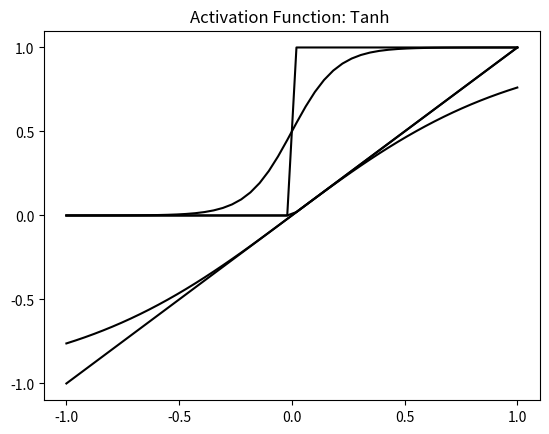

Reproduce this figure in Python.
import numpy as np
import matplotlib.pyplot as plt

class af:
    "Implementing Activation Functions"

    def identity(x):
        ''' It returns what it recieves, f(x)=y '''
        return x

    def binaryStep(x):
        ''' It returns '0' is the input is less then zero otherwise
                it returns one '''
        return np.heaviside(x, 10)

    def sigmoid(x):
        ''' It returns 1/(1+exp(-x)).
            where the values lies between zero and one '''

        return 1 / (1 + np.exp(-x*10))

    def tanh(x):
        ''' It returns the value (1-exp(-2x))/(1+exp(-2x))
            and the value returned will be lies in between -1 to 1.'''

        return np.tanh(x)

    def arcTan(x):
        ''' It returns the value tanInverse(x)
            and the returned valus lies in between -1.570796327 to 1.570796327. '''

        return np.arctan(x)

    def ReLU(x):
        ''' It returns zero if the inputis less than zero
            otherwise it returns the given input. '''
        x1 = []
        for i in x:
            if i < 0:
                x1.append(0)
            else:
                x1.append(i)

        return x1

    def leakyReLU(x):
        ''' If 'x' is the given input, then returns zero if the inputis less than zero
            otherwise it returns 0.01x . '''

        x1 = []
        for i in x:
            if i < 0:
                x1.append(0.01 * i)
            else:
                x1.append(i)
        # print(x,x1)

        return x1

    def softmax(x):
        ''' Compute softmax values for each sets of scores in x. '''
        return np.exp(x) / np.sum(np.exp(x), axis=0)


def plotActivationFunctions():
    actfn=['Linear','Binary','Sigmoid','ReLU', 'Tanh']
    dic={0:'plt.plot(x, af.identity(x), color="k")',1:'plt.plot(x, af.binaryStep(x), color="k")'
         ,2:'plt.plot(x, af.sigmoid(x), color="k")',3:'plt.plot(x, af.ReLU(x), color="k")',
         4:'plt.plot(x, af.tanh(x), color="k")'}
    for i in range(5):
        x = np.linspace(-1, 1)
        exec(dic[i])
        plt.axis('tight')
        plt.locator_params(axis='y', nbins=5)
        plt.locator_params(axis='x', nbins=5)
        plt.title('Activation Function: '+actfn[i]+' ')
        plt.show()

def plotActivationFunctions2():
    x = np.linspace(-10, 10)
    x2 = np.linspace(-1, 1)
    fig = plt.figure()
    ax = fig.add_subplot(1, 1, 1)
    ax.spines['left'].set_position('center')
    ax.spines['bottom'].set_position('center')

    #xx = [-10,-9,-8,-7,-6,-5,-4,-3,-2,-1,0,1,2,3,4,5,6,7,8,9]
    #yy = [0,0,0,0,0,0,0,0,0,0,0,1,1,1,1,1,1,1,1,1]
    xx=[-10,-1,-0.0001,0,0.0001,1,10]
    yy=[0,0,0,1,1,1,1]
    # Eliminate upper and right axes
    ax.spines['right'].set_color('none')
    ax.spines['top'].set_color('none')

    # Show ticks in the left and lower axes only
    ax.xaxis.set_ticks_position('bottom')
    ax.yaxis.set_ticks_position('left')

    a = 1
    style = "-"
    #plt.plot(xx,yy)
    plt.plot(x, af.identity(x2), style, label="Linear", alpha=a)
    #plt.plot(x, af.binaryStep(x2), style, label="Binary", alpha=a)
    #plt.plot(xx, yy, style, label="Binary", alpha=a)
    #plt.plot(x, af.sigmoid(x), style, label="Sigmoid", alpha=a)
    #plt.plot(x, af.ReLU(x2), style, label="ReLu", alpha=a)
    plt.plot(x, af.tanh(x), style, label="Tanh", alpha=a)
    plt.legend()

    plt.locator_params(axis='y', nbins=1)
    plt.locator_params(axis='x', nbins=5)

    #plt.axis('tight')
    #plt.axis('equal')
    plt.title('Activation Functions')
    plt.show()


plotActivationFunctions()